Run: headless pygame with SDL's dummy video driver; simulated clock (each Clock.tick advances the game by its frame time, no real sleeping); random seed 0; keys injected as events and as key.get_pressed() state; mouse plan: one left click at the window centre at the start of phase 2, then a move to the lower-right quarter at the start of phase 3.
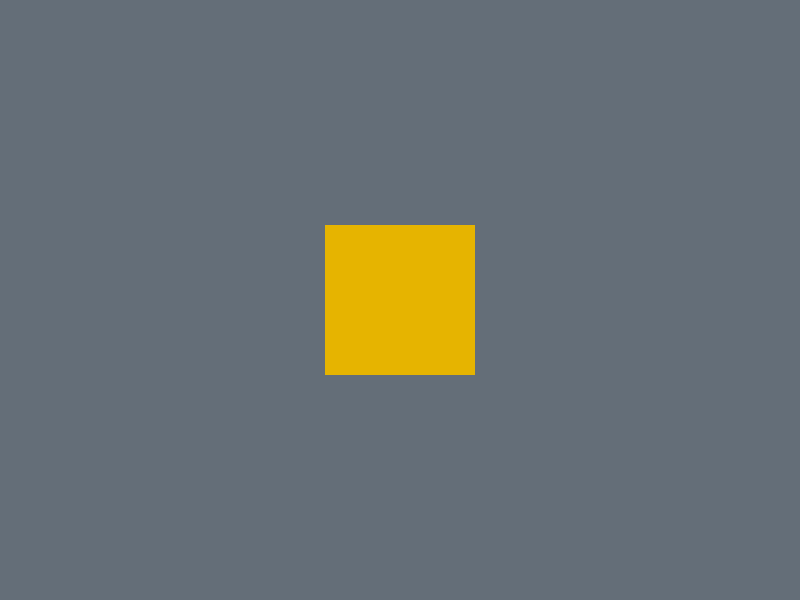
Frame 1 of 4 · flips 1–60 · no input
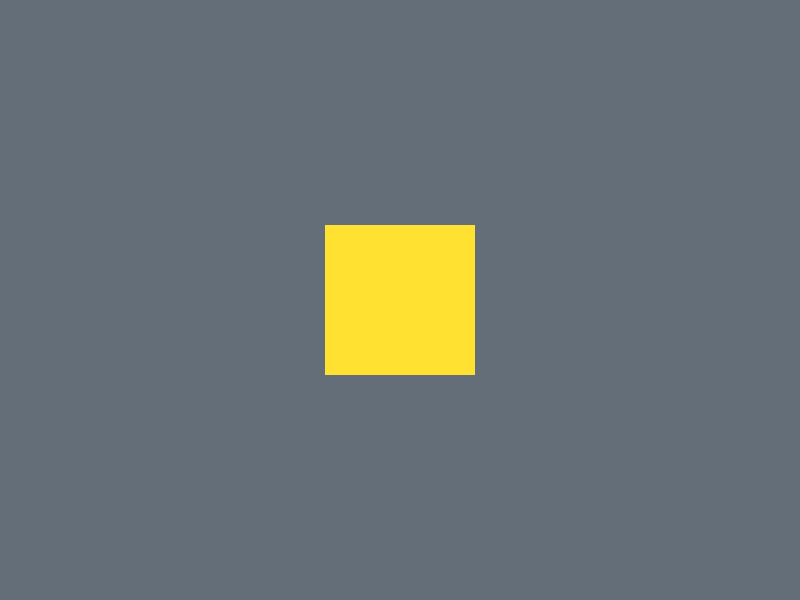
Frame 2 of 4 · flips 61–180 · clicked the window centre · tapped SPACE, RETURN · held RIGHT (→), D
Frame 3 of 4 · flips 181–300 · moved the mouse to the lower-right quarter · held DOWN (↓), S · screen same as frame 1, image omitted
Frame 4 of 4 · flips 301–420 · held LEFT (←), A, UP (↑), W · screen unchanged from frame 3, image omitted

The pygame program that drew these frames:

# =====================================================================
# PASO 4: INTERACTIVIDAD Y COLISIÓN GEOMÉTRICA (BOTÓN CON MOUSE)
# =====================================================================

import pygame
import sys

pygame.init()

ANCHO_VENTANA = 800
ALTO_VENTANA = 600
pantalla = pygame.display.set_mode((ANCHO_VENTANA, ALTO_VENTANA))
pygame.display.set_caption("Paso 4: Cuadrado como Botón Interactivo")

# --- PALETA DE COLORES REACTIVA ---
COLOR_GRIS = (100, 110, 120)
COLOR_AMARILLO_NORMAL = (230, 180, 0)   # Amarillo estándar
COLOR_AMARILLO_HOVER = (255, 225, 50)   # Amarillo brillante al pasar el mouse
COLOR_CLICK = (255, 255, 255)            # Blanco temporal al hacer clic

# Variable para almacenar el color dinámico del botón en cada fotograma
color_actual_boton = COLOR_AMARILLO_NORMAL

# --- CONFIGURACIÓN DEL BOTÓN GEOMÉTRICO ---
TAMANIO_BOTON = 150
boton_rect = pygame.Rect(0, 0, TAMANIO_BOTON, TAMANIO_BOTON)
boton_rect.center = (ANCHO_VENTANA // 2, ALTO_VENTANA // 2)

# BUCLE PRINCIPAL
ejecutando = True
while ejecutando:
    
    # 1. Obtener la posición (X, Y) del mouse en este instante continuo
    posicion_mouse = pygame.mouse.get_pos()
    
    # --- DETECCIÓN DE EVENTOS DE HARDWARE ---
    for evento in pygame.event.get():
        if evento.type == pygame.QUIT:
            ejecutando = False
            
        # Detectamos si el usuario PRESIONÓ un botón del mouse
        elif evento.type == pygame.MOUSEBUTTONDOWN:
            # evento.button == 1 representa estrictamente el CLIC IZQUIERDO
            if evento.button == 1:
                # Evaluamos si la coordenada del clic cayó dentro del botón
                if boton_rect.collidepoint(posicion_mouse):
                    print("🎯 [EVENTO]: ¡El botón central ha sido pulsado con éxito!")
                    color_actual_boton = COLOR_CLICK
                    
        # Detectamos cuando el usuario SUELTA el botón del mouse
        elif evento.type == pygame.MOUSEBUTTONUP:
            if evento.button == 1:
                # Retornamos al estado normal si se liberó el clic
                color_actual_boton = COLOR_AMARILLO_NORMAL

    # --- LÓGICA DE DETECCIÓN 'HOVER' (Cambio de color visual pasivo) ---
    # Si el botón no está en estado "Click" (Blanco), evaluamos si el mouse está encima
    if color_actual_boton != COLOR_CLICK:
        if boton_rect.collidepoint(posicion_mouse):
            color_actual_boton = COLOR_AMARILLO_HOVER
        else:
            color_actual_boton = COLOR_AMARILLO_NORMAL

    # --- RENDERIZADO GRÁFICO ---
    pantalla.fill(COLOR_GRIS)
    
    # Dibujamos el cuadrado usando el color calculado dinámicamente en este frame
    pygame.draw.rect(pantalla, color_actual_boton, boton_rect)

    pygame.display.flip()

pygame.quit()
sys.exit()
#Paso 4: mostrar un texto indicando el CLIC
